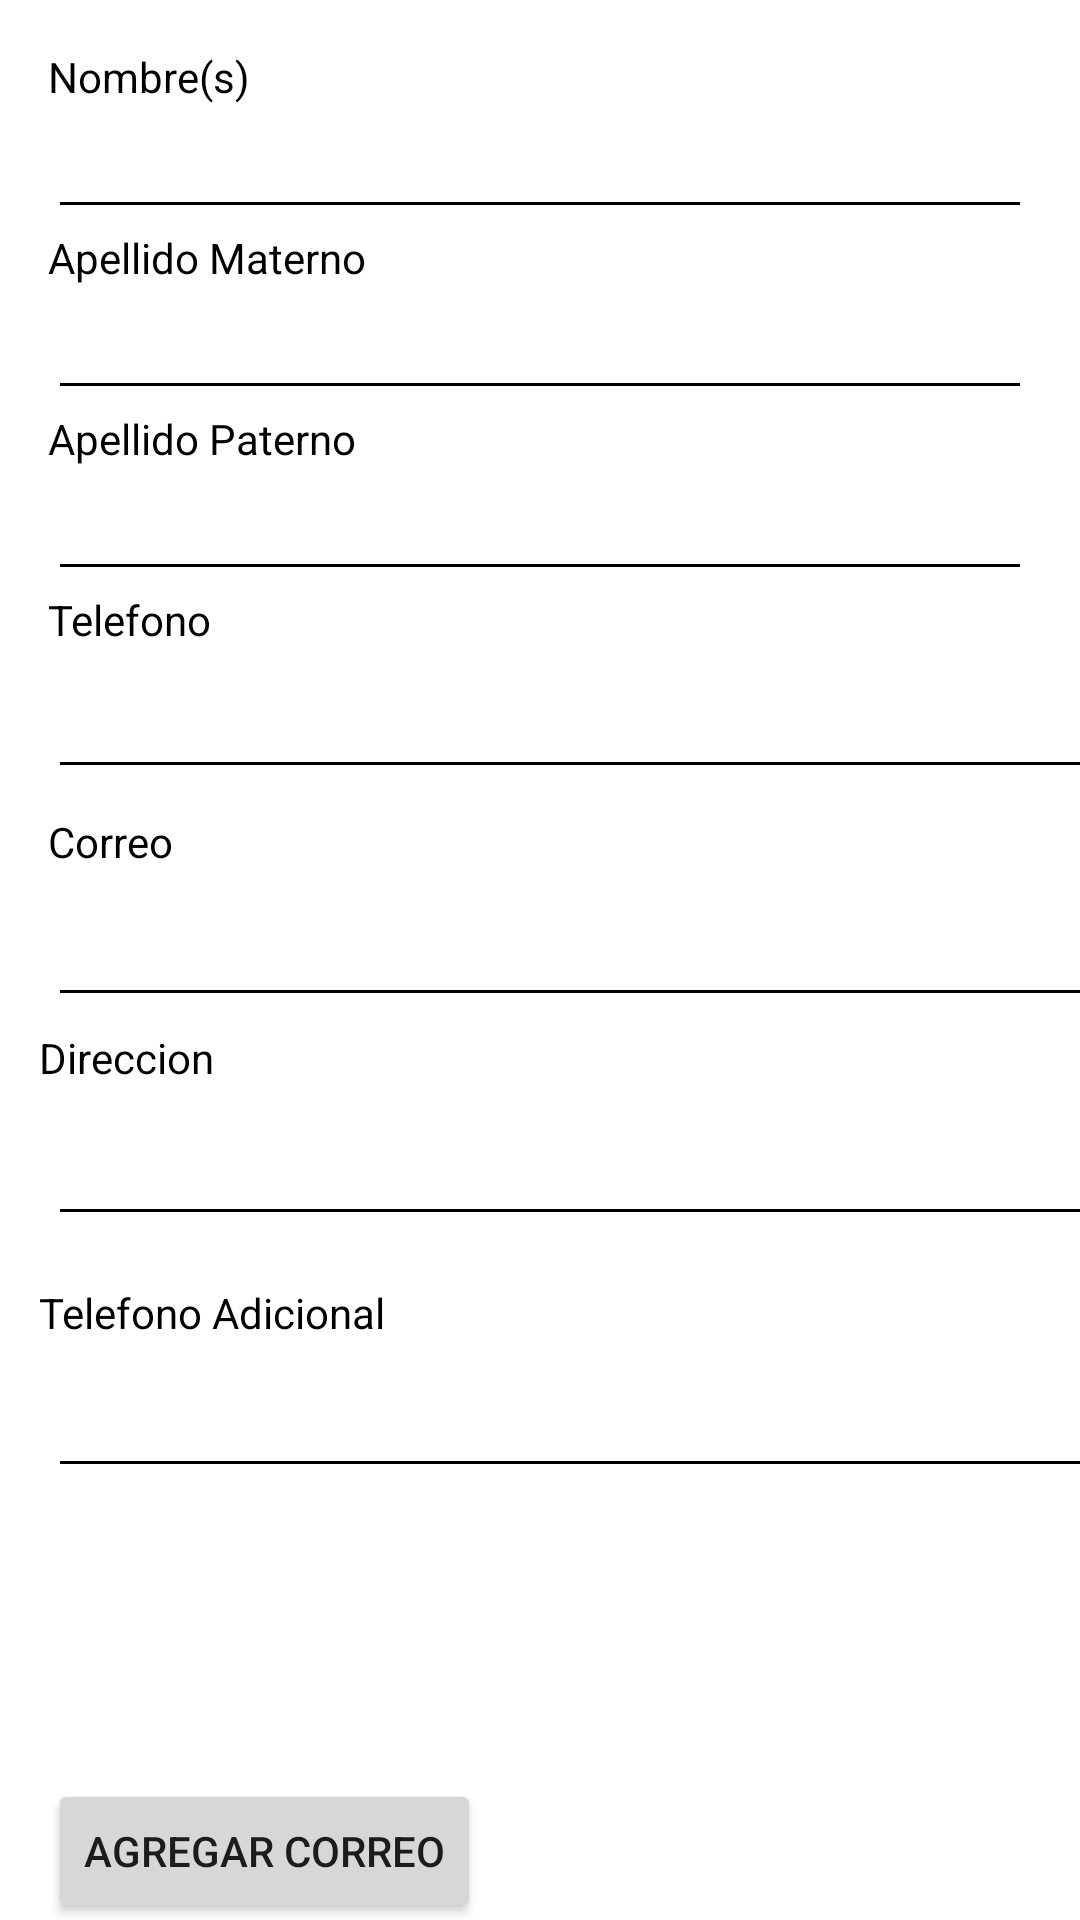

Reconstruct the res/layout file that produces this screen, plus the resources it refers to.
<!-- AndroidManifest.xml: application theme Theme.MainActivity -->
<!-- res/layout/fragment_contacto.xml -->
<?xml version="1.0" encoding="utf-8"?>
<androidx.constraintlayout.widget.ConstraintLayout xmlns:android="http://schemas.android.com/apk/res/android"
                                                   xmlns:app="http://schemas.android.com/apk/res-auto"
                                                   xmlns:tools="http://schemas.android.com/tools"
                                                   android:id="@+id/frameLayout2"
                                                   android:layout_width="match_parent"
                                                   android:layout_height="match_parent"
                                                   tools:context=".ContactoFragment" android:background="@color/white">

    <TextView
            android:id="@+id/textView12"
            android:layout_width="wrap_content"
            android:layout_height="wrap_content"
            android:text="Nombre(s)"
            android:layout_marginTop="16dp"
            android:layout_marginStart="16dp"
            app:layout_constraintTop_toTopOf="parent"
            app:layout_constraintStart_toStartOf="parent" android:textColor="@color/black"
            android:textColorLink="@color/black" android:backgroundTint="@color/black"/>

    <EditText
            android:id="@+id/nombreContacto"
            android:layout_width="0dp"
            android:layout_height="wrap_content"
            android:inputType="text"
            app:layout_constraintTop_toBottomOf="@+id/textView12"
            app:layout_constraintStart_toStartOf="parent"
            app:layout_constraintEnd_toEndOf="parent"
            android:layout_marginStart="16dp"
            android:layout_marginEnd="16dp" android:textColor="@color/black" android:textColorLink="@color/black"
            android:backgroundTint="@color/black"/>

    <TextView
            android:id="@+id/textView13"
            android:layout_width="wrap_content"
            android:layout_height="wrap_content"
            android:text="Apellido Materno"
            android:layout_marginStart="16dp"
            app:layout_constraintTop_toBottomOf="@+id/nombreContacto"
            app:layout_constraintStart_toStartOf="parent" android:textColor="@color/black"
            android:textColorLink="@color/black" android:backgroundTint="@color/black"/>

    <EditText
            android:id="@+id/apellidoMaContacto"
            android:layout_width="0dp"
            android:layout_height="wrap_content"
            android:inputType="text"
            android:layout_marginStart="16dp"
            android:layout_marginEnd="16dp"
            app:layout_constraintTop_toBottomOf="@+id/textView13"
            app:layout_constraintStart_toStartOf="parent"
            app:layout_constraintEnd_toEndOf="parent" android:textColor="@color/black"
            android:textColorLink="@color/black" android:backgroundTint="@color/black"/>

    <TextView
            android:id="@+id/textView14"
            android:layout_width="wrap_content"
            android:layout_height="wrap_content"
            android:text="Apellido Paterno"
            android:layout_marginStart="16dp"
            app:layout_constraintTop_toBottomOf="@+id/apellidoMaContacto"
            app:layout_constraintStart_toStartOf="parent" android:textColor="@color/black"
            android:textColorLink="@color/black" android:backgroundTint="@color/black"/>

    <EditText
            android:id="@+id/apellidoPaContacto"
            android:layout_width="0dp"
            android:layout_height="wrap_content"
            android:inputType="text"
            android:layout_marginStart="16dp"
            android:layout_marginEnd="16dp"
            app:layout_constraintTop_toBottomOf="@+id/textView14"
            app:layout_constraintStart_toStartOf="parent"
            app:layout_constraintEnd_toEndOf="parent" android:textColor="@color/black"
            android:textColorLink="@color/black" android:backgroundTint="@color/black"/>


    <LinearLayout
            android:id="@+id/correoAdicionalContacto"
            android:layout_width="0dp"
            android:layout_height="wrap_content"
            android:orientation="vertical"
            android:layout_marginTop="380dp"
            android:layout_marginStart="16dp"
            android:layout_marginEnd="16dp"
            app:layout_constraintTop_toBottomOf="@+id/apellidoPaContacto"
            app:layout_constraintStart_toStartOf="parent"
            app:layout_constraintEnd_toEndOf="parent" app:layout_constraintHorizontal_bias="0.0"/>
    <Button
            android:id="@+id/btnAgregarCorreo"
            android:layout_width="wrap_content"
            android:layout_height="wrap_content"
            android:text="Agregar correo"
            android:layout_marginTop="16dp"
            android:layout_marginStart="16dp"
            app:layout_constraintTop_toBottomOf="@+id/correoAdicionalContacto"
            app:layout_constraintStart_toStartOf="parent"/>

    <Button
            android:id="@+id/buttonGuardar"
            android:layout_width="wrap_content"
            android:layout_height="wrap_content"
            android:text="Guardar"
            android:layout_marginTop="16dp"
            android:layout_marginStart="152dp"
            app:layout_constraintTop_toBottomOf="@+id/btnAgregarCorreo"
            app:layout_constraintStart_toStartOf="parent"/>
    <TextView
            android:text="Telefono"
            android:layout_width="wrap_content"
            android:layout_height="wrap_content" android:id="@+id/textView15"
            app:layout_constraintTop_toBottomOf="@+id/apellidoPaContacto" app:layout_constraintStart_toStartOf="parent"
            android:layout_marginStart="16dp" android:textColor="@color/black" android:textColorLink="@color/black"
            android:backgroundTint="@color/black"/>
    <EditText
            android:layout_width="375dp"
            android:layout_height="46dp"
            android:inputType="text"
            android:ems="10"
            android:id="@+id/telefonoContacto"
            android:layout_marginTop="1dp" app:layout_constraintTop_toBottomOf="@+id/textView15"
            app:layout_constraintStart_toStartOf="parent" android:layout_marginStart="16dp"
            android:textColor="@color/black" android:textColorLink="@color/black"
            android:backgroundTint="@color/black"/>
    <TextView
            android:text="Correo"
            android:layout_width="wrap_content"
            android:layout_height="wrap_content" android:id="@+id/textView16"
            app:layout_constraintTop_toBottomOf="@+id/telefonoContacto" app:layout_constraintStart_toStartOf="parent"
            android:layout_marginStart="16dp" android:layout_marginTop="8dp" android:textColor="@color/black"
            android:textColorLink="@color/black" android:backgroundTint="@color/black"/>
    <EditText
            android:layout_width="375dp"
            android:layout_height="41dp"
            android:inputType="text"
            android:ems="10"
            android:id="@+id/correoContacto" android:layout_marginTop="8dp"
            app:layout_constraintTop_toBottomOf="@+id/textView16" app:layout_constraintStart_toStartOf="parent"
            android:layout_marginStart="16dp" android:textColor="@color/black" android:textColorLink="@color/black"
            android:backgroundTint="@color/black"/>
    <TextView
            android:text="Direccion"
            android:layout_width="wrap_content"
            android:layout_height="wrap_content" android:id="@+id/textView7"
            android:layout_marginTop="4dp"
            app:layout_constraintTop_toBottomOf="@+id/correoContacto" app:layout_constraintStart_toStartOf="parent"
            android:layout_marginStart="13dp" android:textColor="@color/black" android:textColorLink="@color/black"
            android:backgroundTint="@color/black"/>
    <EditText
            android:layout_width="374dp"
            android:layout_height="40dp"
            android:inputType="text"
            android:ems="10"
            android:id="@+id/direccionContacto" android:layout_marginTop="10dp"
            app:layout_constraintTop_toBottomOf="@+id/textView7" app:layout_constraintStart_toStartOf="parent"
            android:layout_marginStart="16dp" android:textColor="@color/black" android:textColorLink="@color/black"
            android:backgroundTint="@color/black"/>
    <TextView
            android:text="Telefono Adicional"
            android:layout_width="wrap_content"
            android:layout_height="wrap_content" android:id="@+id/textView9"
            android:layout_marginTop="16dp"
            app:layout_constraintTop_toBottomOf="@+id/direccionContacto" app:layout_constraintStart_toStartOf="parent"
            android:layout_marginStart="13dp" android:textColor="@color/black" android:textColorLink="@color/black"
            android:backgroundTint="@color/black"/>
    <EditText
            android:layout_width="378dp"
            android:layout_height="36dp"
            android:inputType="text"
            android:ems="10"
            android:id="@+id/telefonoAdicionalContacto"
            android:layout_marginTop="13dp"
            app:layout_constraintTop_toBottomOf="@+id/textView9" app:layout_constraintStart_toStartOf="parent"
            android:layout_marginStart="16dp" android:textColor="@color/black" android:textColorLink="@color/black"
            android:backgroundTint="@color/black"/>

</androidx.constraintlayout.widget.ConstraintLayout>
<!-- resources referenced by this layout -->
<resources>
  <color name="black">#FF000000</color>
  <color name="white">#FFFFFFFF</color>
  <style name="Theme.MainActivity" parent="Theme.MaterialComponents.DayNight.NoActionBar">
          <item name="colorPrimary">@color/pink</item>
          <item name="colorPrimaryVariant">@color/pink</item>
          <item name="colorOnPrimary">@color/black</item>
  
          <item name="colorSecondary">@color/pink</item>
          <item name="colorSecondaryVariant">@color/pink</item>
          <item name="colorOnSecondary">@color/black</item>
  
          <item name="android:statusBarColor">?attr/colorPrimaryVariant</item>
      </style>
  <color name="pink">#3F51B5</color>
</resources>
